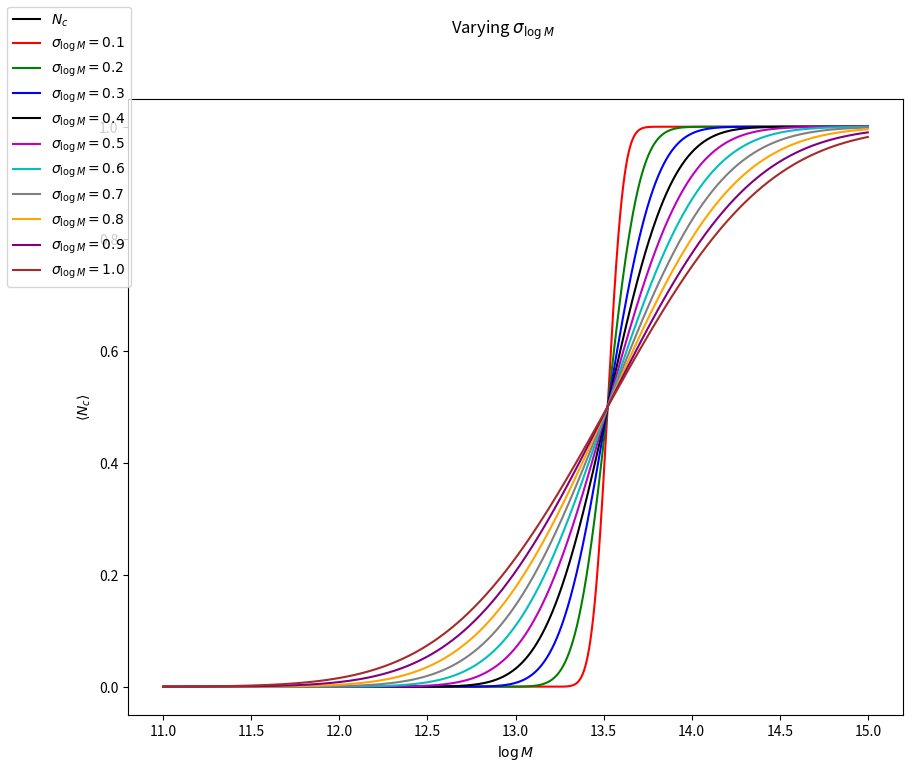
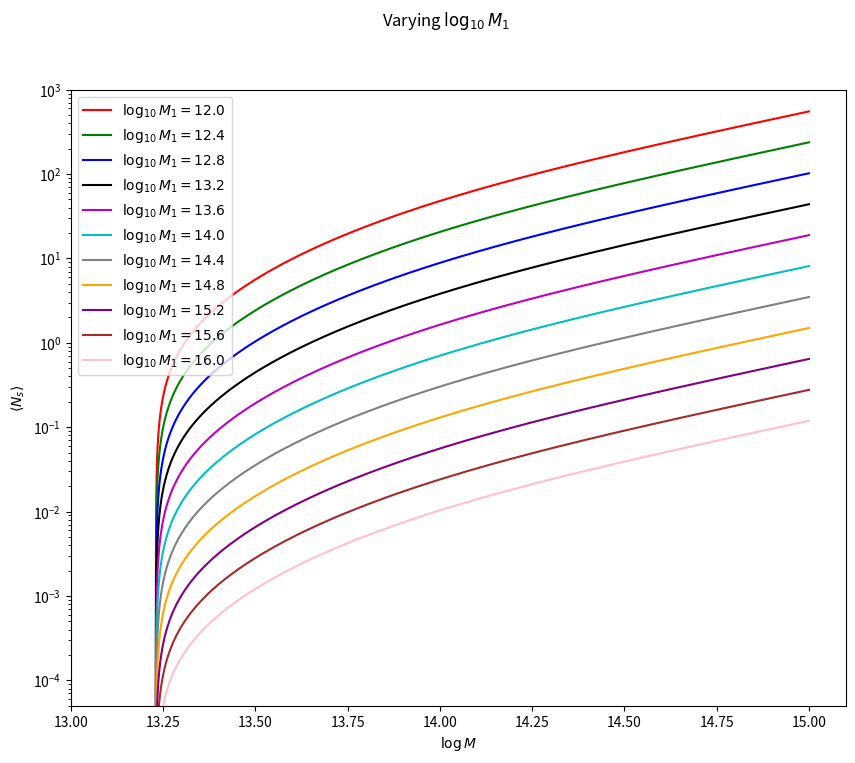
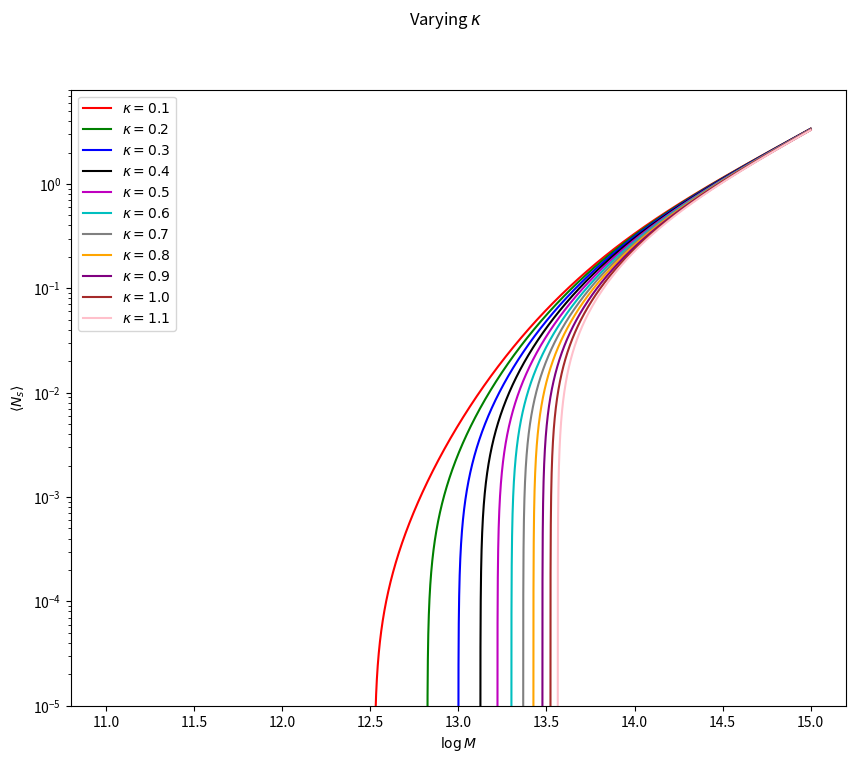
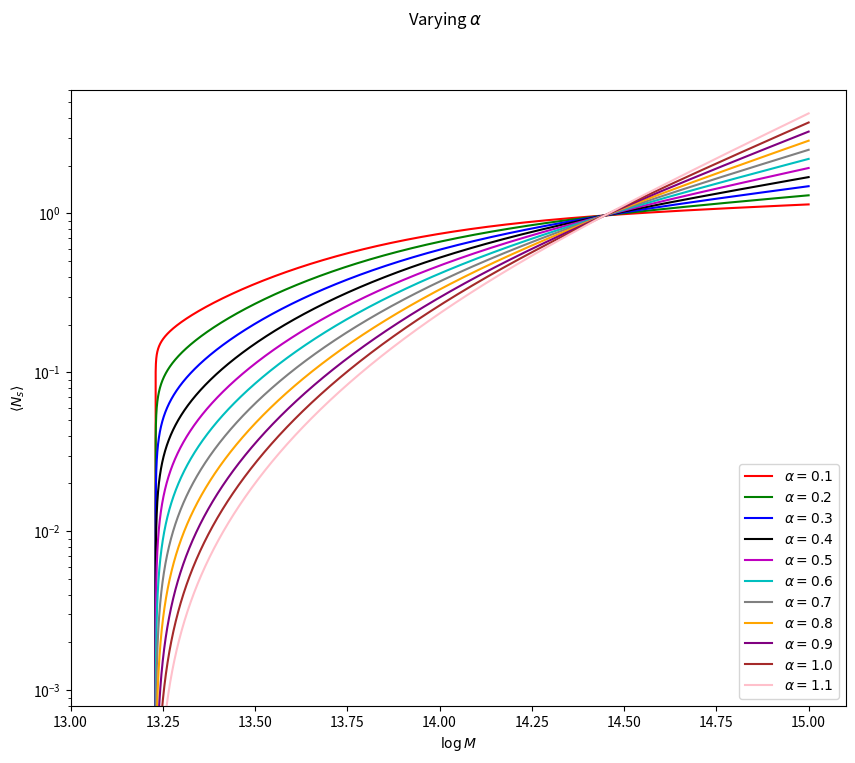

The script that saved these images, in order:
import numpy as np 
import matplotlib.pyplot as plt 
import os 
from scipy.special import erf 


def N_c(logM, alpha, kappa, sigma_logM, logMmin, logM1):
    erf_term = erf((logM - logMmin)/sigma_logM)
    return 0.5*(1.0 + erf_term)

def lambda_sat(logM, alpha, kappa, sigma_logM, logMmin, logM1):
    frac = (10**logM - kappa * 10**logMmin) / 10**logM1
    mask = frac > 0.0
    power = np.zeros_like(frac)
    power[mask] = frac[mask] ** alpha
    return power 
   
def N_s(logM, alpha, kappa, sigma_logM, logMmin, logM1):
    nc = N_c(logM, alpha, kappa, sigma_logM, logMmin, logM1)    
    return nc * lambda_sat(logM, alpha, kappa, sigma_logM, logMmin, logM1) 

N = 100000
logM  = np.linspace(11, 15, N)

colors = ['r', 'g', 'b', 'k', 'm', 'c', 'gray', 'orange', 'purple', 'brown', 'pink']

kappa       = 0.51 
alpha       = 0.9168 
sigma_logM  = 0.6915 
# log10_Mmin  = 13.62 # Fiducial value
log10_Mmin  = 13.5228 # Gives ng=2.174e-4 as used for emulation
log10M1     = 14.42

def plot_varying_sigma_logM():
    fig, ax = plt.subplots(figsize=(10, 8))
    sigma_logM_array = np.linspace(0.1, 1, 10)
    ax.plot([],[], label=r"$N_c$", color='k')
    # ax.plot([],[], '--', label=r"$N_s$", color='k')
    for i, sigma_logM in enumerate(sigma_logM_array):
        nc = N_c(logM, alpha, kappa, sigma_logM, log10_Mmin, log10M1)
        ax.plot(logM, nc,       color=colors[i], label=rf"$\sigma_{{\log M}}={sigma_logM:.1f}$")
        # ax.plot(logM, ns, '--', color=colors[i])
    fig.suptitle(r"Varying $\sigma_{\log M}$")
    ax.set_xlabel(r"$\log M$")
    ax.set_ylabel(r"$\langle N_c \rangle$")
    fig.legend(loc='upper left')
    plt.show()


def plot_varying_log10_Mmin():
    fig, axes = plt.subplots(1,2, figsize=(16, 8))
    ax0 = axes[0]
    ax1 = axes[1]
    log10_Mmin_array = np.linspace(12, 14, 11)
    # ax0.plot([],[], label=r"$N_c$", color='k')
    # ax1.plot([],[], '--', label=r"$N_s$", color='k')
    for i, log10_Mmin in enumerate(log10_Mmin_array):
        nc = N_c(logM, alpha, kappa, sigma_logM, log10_Mmin, log10M1)
        ns = N_s(logM, alpha, kappa, sigma_logM, log10_Mmin, log10M1)
        ax0.plot(logM, nc, color=colors[i], label=rf"$\log_{{10}} M_\mathrm{{min}}={log10_Mmin:.1f}$")
        ax1.plot(logM, ns, color=colors[i], label=rf"$\log_{{10}} M_\mathrm{{min}}={log10_Mmin:.1f}$")
        # ls = lambda_sat(logM, alpha, kappa, sigma_logM, log10_Mmin, log10M1)
        # ax1.plot(logM, ls, '--', color=colors[i], label=rf"$\log_{{10}} M_\mathrm{{min}}={log10_Mmin:.1f}$")


    fig.suptitle(r"Varying $\log_{10} M_\mathrm{min}$")
    ax0.set_xlabel(r"$\log M$")
    ax1.set_xlabel(r"$\log M$")
    ax1.set_yscale('log')
    ax0.set_ylabel(r"$\langle N_c \rangle$")
    ax1.set_ylabel(r"$\langle N_s \rangle$")
    ax1.set_ylim(1e-4, 7)
    ax0.set_title(r"$\langle N_c \rangle$")
    ax1.set_title(r"$\langle N_s \rangle$")

    ax0.legend(loc='lower right')
    ax1.legend(loc='lower right')
    plt.show()

def plot_varying_log10M1():
    fig, ax1 = plt.subplots(figsize=(10, 8))
    log10M1_array = np.linspace(12, 16, 11)
    for i, log10M1 in enumerate(log10M1_array):
        ns = N_s(logM, alpha, kappa, sigma_logM, log10_Mmin, log10M1)
        ax1.plot(logM, ns, color=colors[i], label=rf"$\log_{{10}} M_1={log10M1:.1f}$")
    fig.suptitle(r"Varying $\log_{10} M_1$")
    ax1.set_xlabel(r"$\log M$")
    ax1.set_ylabel(r"$\langle N_s \rangle$")
    ax1.set_yscale('log')
    ax1.set_ylim(0.5e-4, 1e3)
    ax1.set_xlim(13,15.1)
    ax1.legend(loc='upper left')
    plt.show()

def plot_varying_kappa():
    fig, ax1 = plt.subplots(figsize=(10, 8))
    kappa_array = np.linspace(0.1, 1.1, 11)
    for i, kappa in enumerate(kappa_array):
        ns = N_s(logM, alpha, kappa, sigma_logM, log10_Mmin, log10M1)
        ax1.plot(logM, ns, color=colors[i], label=rf"$\kappa={kappa:.1f}$")
    fig.suptitle(r"Varying $\kappa$")
    ax1.set_xlabel(r"$\log M$")
    ax1.set_ylabel(r"$\langle N_s \rangle$")
    ax1.set_yscale('log')
    ax1.set_ylim(1e-5, 8)
    ax1.legend(loc='upper left')
    plt.show()

def plot_varying_alpha():
    fig, ax1 = plt.subplots(figsize=(10, 8))
    alpha_array = np.linspace(0.1, 1.1, 11)
    for i, alpha in enumerate(alpha_array):
        ns = N_s(logM, alpha, kappa, sigma_logM, log10_Mmin, log10M1)
        ax1.plot(logM, ns, color=colors[i], label=rf"$\alpha={alpha:.1f}$")
    fig.suptitle(r"Varying $\alpha$")
    ax1.set_xlabel(r"$\log M$")
    ax1.set_ylabel(r"$\langle N_s \rangle$")
    ax1.set_yscale('log')
    ax1.set_ylim(0.8e-3, 6)
    ax1.set_xlim(13,15.1)
    ax1.legend(loc='lower right')
    plt.show()

plot_varying_sigma_logM()
# plot_varying_log10_Mmin()
plot_varying_log10M1()
plot_varying_kappa()
plot_varying_alpha()
exit()
# nc = N_c(logM, alpha, kappa, sigma_logM, logMmin, 14.42)
# plt.plot(logM, nc, label=r'$N_c$')

# sigma_logM = np.linspace(0.06, 1, 10) 
# for i in sigma_logM:
#     ns = N_s(logM, alpha, kappa, i, logMmin, logM1)
#     plt.plot(logM, ns, label=r'$\sigma_{\log M} = %.2f$' % i)

# logM1 = np.linspace(13.0, 15.5, 10)
# for i in logM1:
#     ns = N_s(logM, alpha, kappa, sigma_logM, logMmin, i)
    # plt.plot(logM, ns, label=r'$\log M_1 = %.2f$' % i)

# kappa = np.linspace(0.1, 2, 10)
# for i in kappa:
#     ns = N_s(logM, alpha, i, sigma_logM, logMmin, logM1)
#     plt.plot(logM, ns, label=r'$\kappa = %.2f$' % i)


alpha = np.linspace(0.1, 1.5, 10)
for i in alpha:
    ns = N_s(logM, i, kappa, sigma_logM, logMmin, logM1)
    plt.plot(logM, ns, label=r'$\alpha = %.2f$' % i)


plt.vlines(np.log10(kappa * 10**logMmin), 1e-3, 1e3, linestyle='--', color='k')

# plt.xlim(np.log10(kappa * 10**logMmin) - 0.1, logM[-1])

plt.xlabel(r'$\log M$')
plt.yscale('log')
plt.legend()
plt.show()
